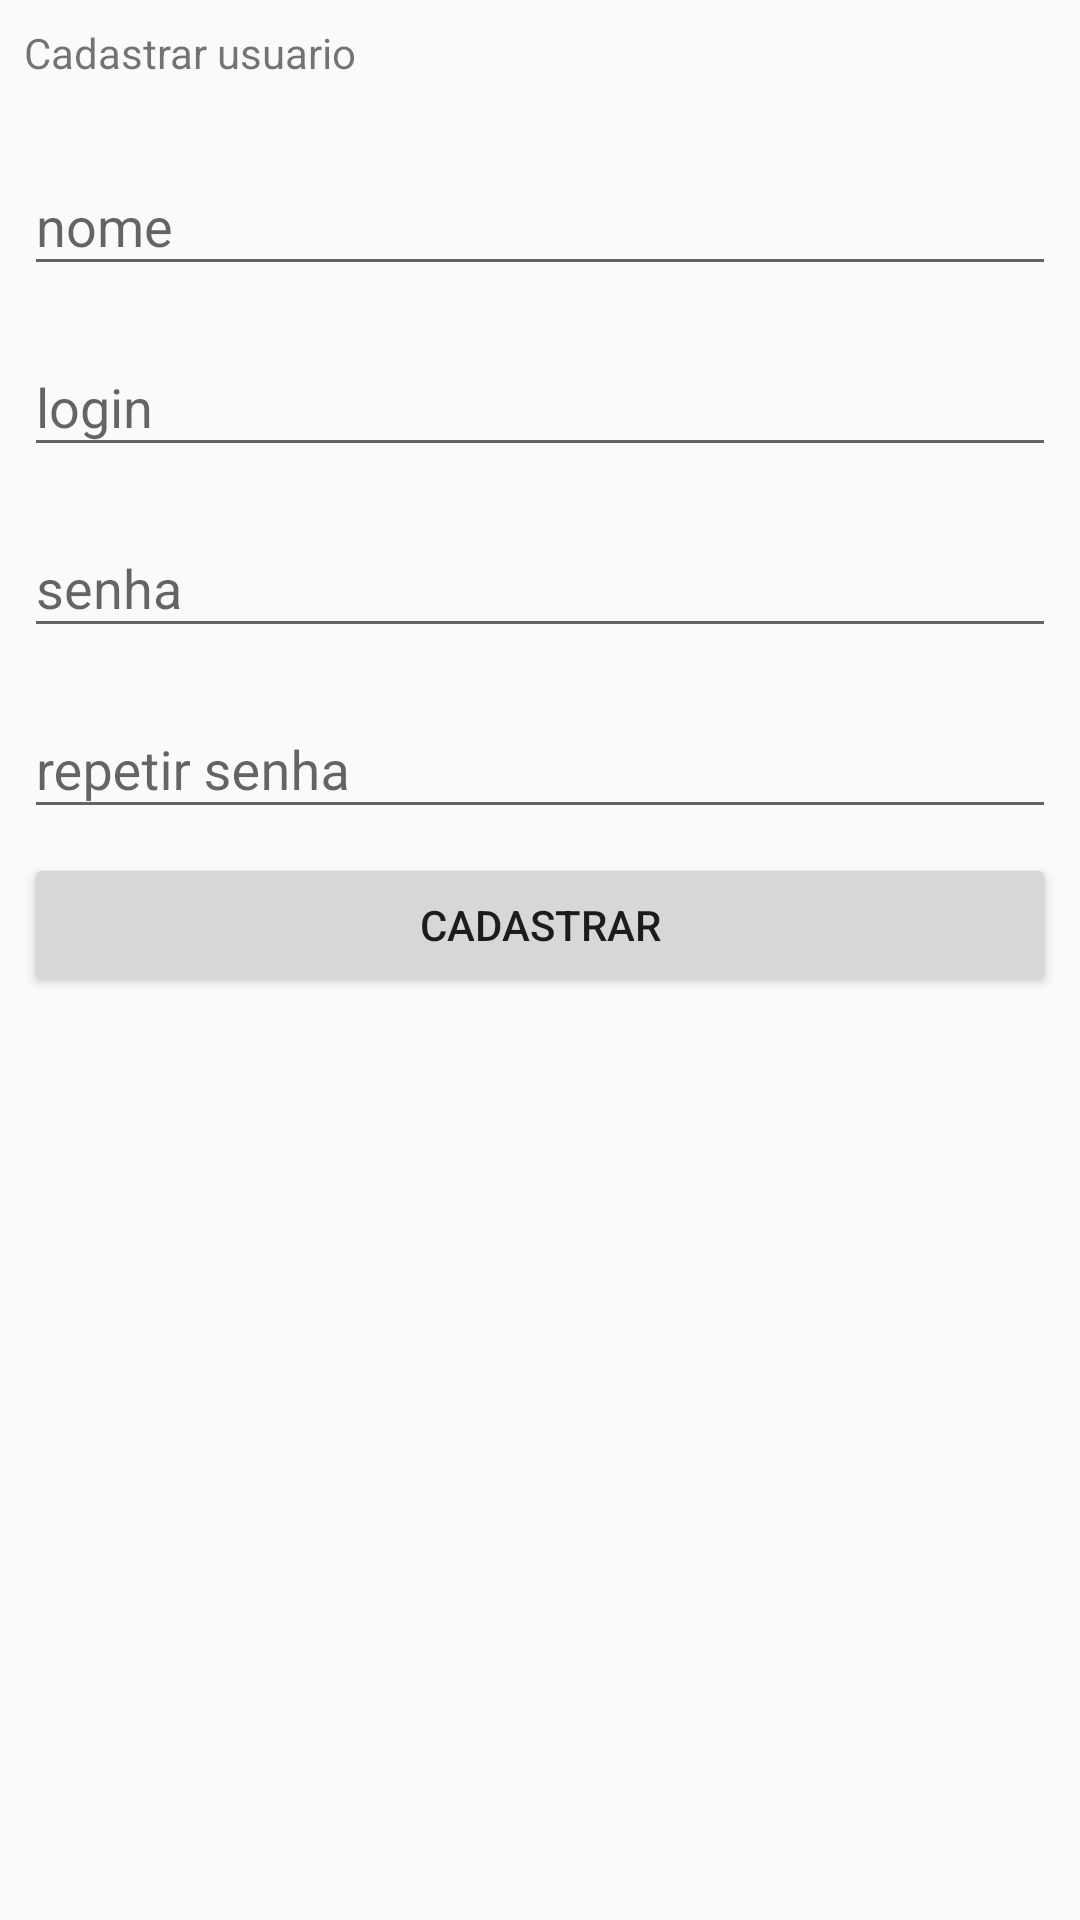

Here is an Android app screen rendered from its layout file. Give the layout XML and the strings, colors and styles it references.
<!-- AndroidManifest.xml: application theme AppTheme -->
<!-- res/layout/activity_cadastrar_usuario.xml -->
<?xml version="1.0" encoding="utf-8"?>
<android.support.constraint.ConstraintLayout xmlns:android="http://schemas.android.com/apk/res/android"
    xmlns:app="http://schemas.android.com/apk/res-auto"
    xmlns:tools="http://schemas.android.com/tools"
    android:layout_width="match_parent"
    android:layout_height="match_parent"
    tools:context=".CadastrarUsuario">

    <TextView
        android:id="@+id/textView2"
        android:layout_width="0dp"
        android:layout_height="wrap_content"
        android:layout_marginStart="8dp"
        android:layout_marginTop="8dp"
        android:layout_marginEnd="8dp"
        android:text="Cadastrar usuario"
        app:layout_constraintEnd_toEndOf="parent"
        app:layout_constraintStart_toStartOf="parent"
        app:layout_constraintTop_toTopOf="parent" />

    <android.support.design.widget.TextInputLayout
        android:id="@+id/textInputLayout3"
        android:layout_width="0dp"
        android:layout_height="wrap_content"
        android:layout_marginStart="8dp"
        android:layout_marginTop="16dp"
        android:layout_marginEnd="8dp"
        app:layout_constraintEnd_toEndOf="parent"
        app:layout_constraintStart_toStartOf="parent"
        app:layout_constraintTop_toBottomOf="@+id/textView2">

        <android.support.design.widget.TextInputEditText
            android:id="@+id/edit_nome"
            android:layout_width="match_parent"
            android:layout_height="wrap_content"
            android:hint="nome" />
    </android.support.design.widget.TextInputLayout>

    <android.support.design.widget.TextInputLayout
        android:id="@+id/textInputLayout4"
        android:layout_width="0dp"
        android:layout_height="wrap_content"
        android:layout_marginStart="8dp"
        android:layout_marginTop="8dp"
        android:layout_marginEnd="8dp"
        app:layout_constraintEnd_toEndOf="parent"
        app:layout_constraintStart_toStartOf="parent"
        app:layout_constraintTop_toBottomOf="@+id/textInputLayout3">

        <android.support.design.widget.TextInputEditText
            android:id="@+id/edit_login"
            android:layout_width="match_parent"
            android:layout_height="wrap_content"
            android:hint="login" />
    </android.support.design.widget.TextInputLayout>

    <android.support.design.widget.TextInputLayout
        android:id="@+id/textInputLayout5"
        android:layout_width="0dp"
        android:layout_height="wrap_content"
        android:layout_marginStart="8dp"
        android:layout_marginTop="8dp"
        android:layout_marginEnd="8dp"
        app:layout_constraintEnd_toEndOf="parent"
        app:layout_constraintStart_toStartOf="parent"
        app:layout_constraintTop_toBottomOf="@+id/textInputLayout4">

        <android.support.design.widget.TextInputEditText
            android:id="@+id/edit_senha"
            android:layout_width="match_parent"
            android:layout_height="wrap_content"
            android:hint="senha" />
    </android.support.design.widget.TextInputLayout>

    <android.support.design.widget.TextInputLayout
        android:id="@+id/textInputLayout6"
        android:layout_width="0dp"
        android:layout_height="wrap_content"
        android:layout_marginStart="8dp"
        android:layout_marginTop="8dp"
        android:layout_marginEnd="8dp"
        app:layout_constraintEnd_toEndOf="parent"
        app:layout_constraintStart_toStartOf="parent"
        app:layout_constraintTop_toBottomOf="@+id/textInputLayout5">

        <android.support.design.widget.TextInputEditText
            android:id="@+id/edit_repetir_senha"
            android:layout_width="match_parent"
            android:layout_height="wrap_content"
            android:hint="repetir senha" />
    </android.support.design.widget.TextInputLayout>

    <Button
        android:id="@+id/btn_cadastrar"
        android:layout_width="0dp"
        android:layout_height="wrap_content"
        android:layout_marginStart="8dp"
        android:layout_marginTop="8dp"
        android:layout_marginEnd="8dp"
        android:onClick="cadastrarNovoUsuario"
        android:text="Cadastrar"
        app:layout_constraintEnd_toEndOf="parent"
        app:layout_constraintStart_toStartOf="parent"
        app:layout_constraintTop_toBottomOf="@+id/textInputLayout6" />
</android.support.constraint.ConstraintLayout>
<!-- resources referenced by this layout -->
<resources>
  <style name="AppTheme" parent="Theme.AppCompat.Light.DarkActionBar">
          
          <item name="colorPrimary">@color/colorPrimary</item>
          <item name="colorPrimaryDark">@color/colorPrimaryDark</item>
          <item name="colorAccent">@color/colorAccent</item>
      </style>
  <color name="colorPrimary">#f4511e</color>
  <color name="colorPrimaryDark">#b91400</color>
  <color name="colorAccent">#006db3</color>
</resources>
